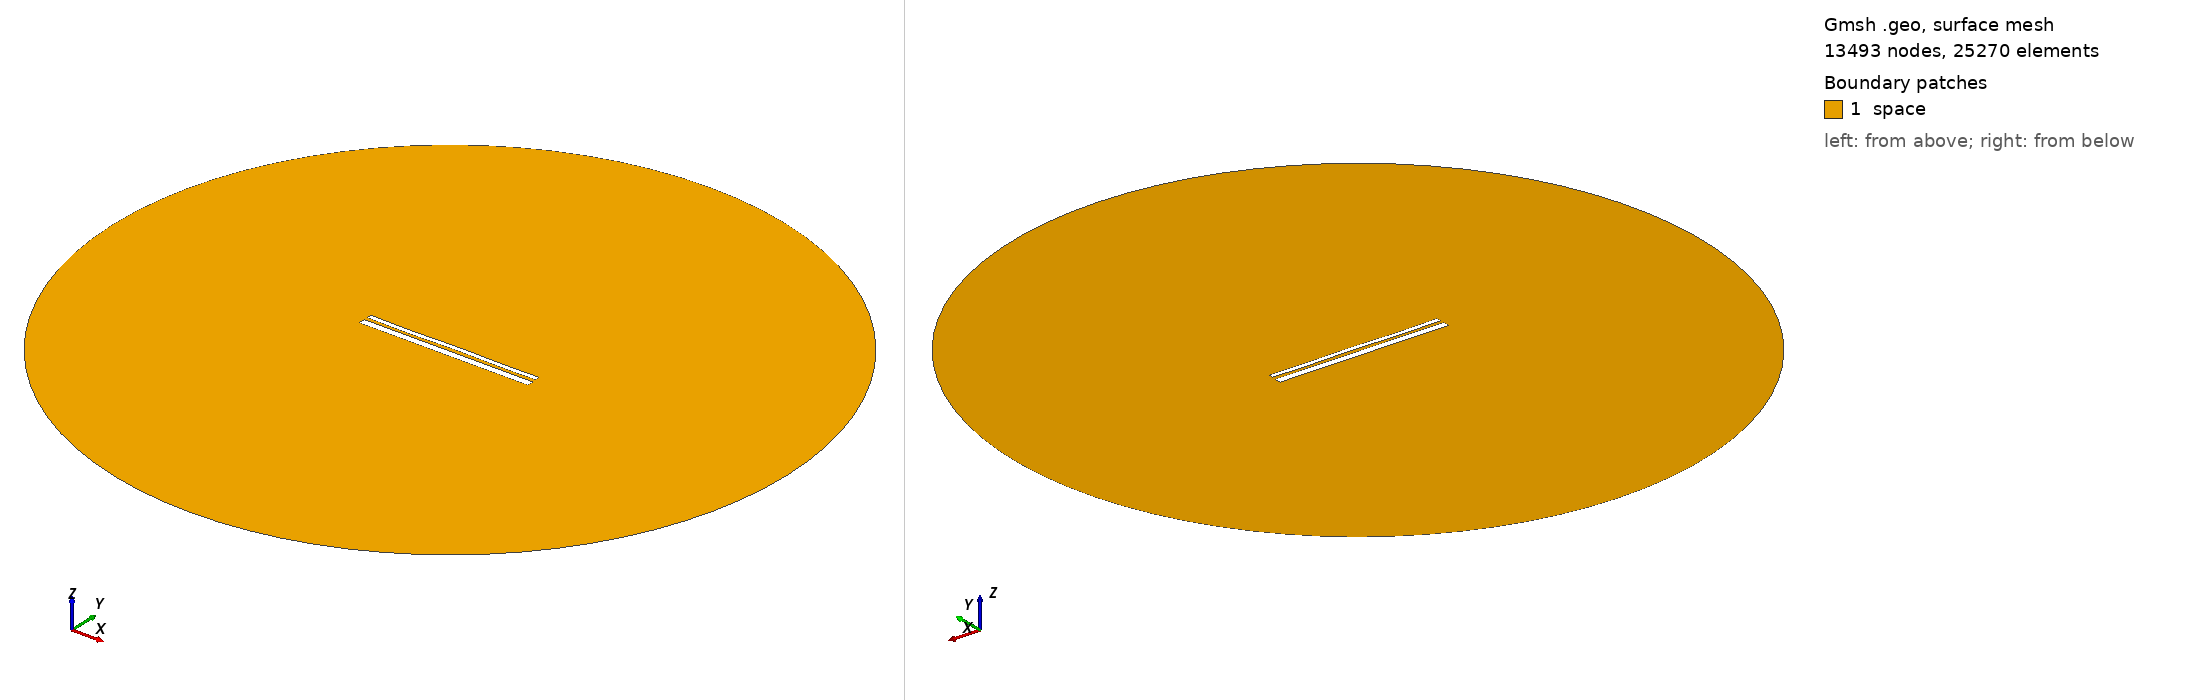

Gmsh geometry script, surface-meshed: 13493 nodes, 25270 surface elements. Boundary patches (legend numbers): 1 space. Left view from above one corner, right view from below the opposite corner. Legend entries are the model's physical surfaces. The drawing asked Gmsh for element sizes between 1% and 20% of the model's largest extent; the script's own settings can give other sizes.

=== 12806.geo (drawn) ===
//---------------------------------------
// Geometry kernel
//---------------------------------------

SetFactory("OpenCASCADE");



//---------------------------------------
// Parameters of the geometry
//---------------------------------------

// Overetch of the upper plate
overetch = 0.5;

// Distance between the plates
distance = 1.5;

// Discretization over the x axis (for the deformation)
nx = 50; 

// Length of the plate
L = 100 - overetch; 

// Number of modes
n = 4; 

// 1st mode coefficient
coeff(1) = 0.0;
beta(1) = 0.596864 * 3.1415926535 / L;

// 2nd mode coefficient
coeff(2) = 0.0;
beta(2) = 1.49418 * 3.1415926535 / L;

// 3rd mode coefficient
coeff(3) = -0.075;
beta(3) = 2.50025 * 3.1415926535 / L;

// 4th mode coefficient
coeff(4) = -0.15;
beta(4) = 3.49999 * 3.1415926535 / L;



//---------------------------------------
// Upper plate (deformed rectangle)
//---------------------------------------

// Coordiantes of the upper plate
xmin = -50;
xmax = 50 - overetch;

// Height of the upper plate
yheight = 4 - 2 * overetch;

// Indexes of the points
UpperID[] = {};
LowerID[] = {};
LeftID[] = {};
RightID[] = {};

// Point index
p = 1;

// Horizontal edges
For i In {1:nx}
    x = xmin + (i-1)*(xmax - xmin)/(nx-1);

    y_bottom = distance / 2 + overetch;
    For j In {1:n}
        C = (Cosh(beta(j)*L) + Cos(beta(j)*L)) / (Sinh(beta(j)*L) + Sin(beta(j)*L));
        y_bottom  = y_bottom + coeff(j) * (Cosh(beta(j)*(x+50)) - Cos(beta(j)*(x+50)) - C * (Sinh(beta(j)*(x+50)) - Sin(beta(j)*(x+50))));
    EndFor

    y_top = y_bottom + yheight;

    Point(p) = {x, y_top, 0, 1.0};
    UpperID[i] = p;
    p = p + 1;

    Point(p) = {x, y_bottom, 0, 1.0};
    LowerID[i] = p;
    p = p + 1;
EndFor

// Create point lists
UpperPts[] = {}; LowerPts[] = {};
For i In {1:nx}
  UpperPts[] += {UpperID[i]};
  LowerPts[] += {LowerID[i]};
EndFor

// Build splines
Spline(1) = {UpperPts[]};
Spline(2) = {LowerPts[]};
Line(3) = {LowerPts[nx-1], UpperPts[nx-1]};
Line(4) = {LowerPts[0], UpperPts[0]};

// Build the plane surface
Curve Loop(1) = {2, 3, -1, -4};
Plane Surface(1) = {1};



//---------------------------------------
// Lower plate (rectangle)
//---------------------------------------

// Vertices
Point(1001) = {-50, -1, 0, 1.0};
Point(1002) = { 50, -1, 0, 1.0};
Point(1003) = { 50,  -5, 0, 1.0};
Point(1004) = {-50,  -5, 0, 1.0};

// Edges
Line(5) = {1001, 1002};
Line(6) = {1002, 1003};
Line(7) = {1003, 1004};
Line(8) = {1004, 1001};

// Plane surface
Line Loop(2) = {5, 6, 7, 8};
Plane Surface(2) = {2}; 



//---------------------------------------
// Outer (fictious) boundary
//---------------------------------------

// Points
Point(1005) = {0, 0, 0};       // Center
Point(1006) = {200, 0, 0};     // Start point
Point(1007) = {0, 200, 0};     // 90 degrees
Point(1008) = {-200, 0, 0};    // 180 degrees
Point(1009) = {0, -200, 0};    // 270 degrees

// Circle arcs (each needs start, center, end)
Circle(9) = {1006, 1005, 1007};
Circle(10) = {1007, 1005, 1008};
Circle(11) = {1008, 1005, 1009};
Circle(12) = {1009, 1005, 1006};

// Plane surface for the entire domain
Curve Loop(3) = {9, 10, 11, 12};
Surface(3) = {3};

// Subtract the plates from the whole domain to obtain the actual domain where we want to solve the equations
BooleanDifference{ Surface{3}; Delete; }{ Surface{1}; Surface{2}; Delete; }




//---------------------------------------
// Transfinite Lines/Curves
//---------------------------------------

// Set the number of points on the boundaries
r = 7;

// Plates
Transfinite Curve {1, 2} = 50*r Using Progression 1;
Transfinite Curve {3, 4} = 2*r Using Progression 1;
Transfinite Line {5, 7} = 50*r Using Progression 1;
Transfinite Line {6, 8} = 2*r Using Progression 1;

// Outer boundary
Transfinite Line {9, 10, 11, 12} = 20 Using Progression 1;



//---------------------------------------
// Physical groups
//---------------------------------------                

// Physical curves (boundaries)
Physical Line("force_segment", 10) = {2};
Physical Line("upper_plate", 11) = {1, 3, 4};
Physical Line("lower_plate", 12) = {5, 6, 7, 8};
Physical Line("boundary", 20) = {9, 10, 11, 12};

// Physical Surfaces
Physical Surface("space", 30) = {3};



//---------------------------------------
// 6. Generate the Mesh
//---------------------------------------

// 2D mesh generation
Mesh 2;
